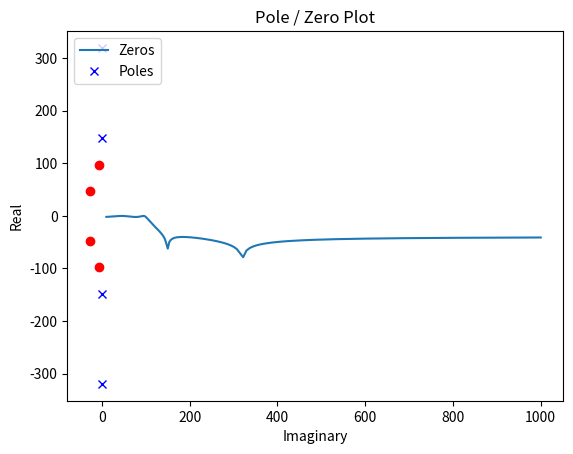

Recreate this plot in Python.
# A Simple IIR Filter
import numpy as np
import scipy.signal as signal
import matplotlib.pyplot as plt
b, a = signal.iirdesign(wp=100, ws=200, gpass=2.0, gstop=40., analog=True)
w, h = signal.freqs(b, a)
plt.title('Analog filter frequency response')
plt.plot(w, 20*np.log10(np.abs(h)))
plt.ylabel('Amplitude Response [dB]')
plt.xlabel('Frequency')
plt.grid()
plt.show()
# Pole Zero Plot
z, p, k = signal.tf2zpk(b, a)
plt.plot(np.real(z), np.imag(z), 'xb')
plt.plot(np.real(p), np.imag(p), 'or')
plt.legend(['Zeros', 'Poles'], loc=2)
plt.title('Pole / Zero Plot')
plt.ylabel('Real')
plt.xlabel('Imaginary')
plt.grid()
plt.show()
